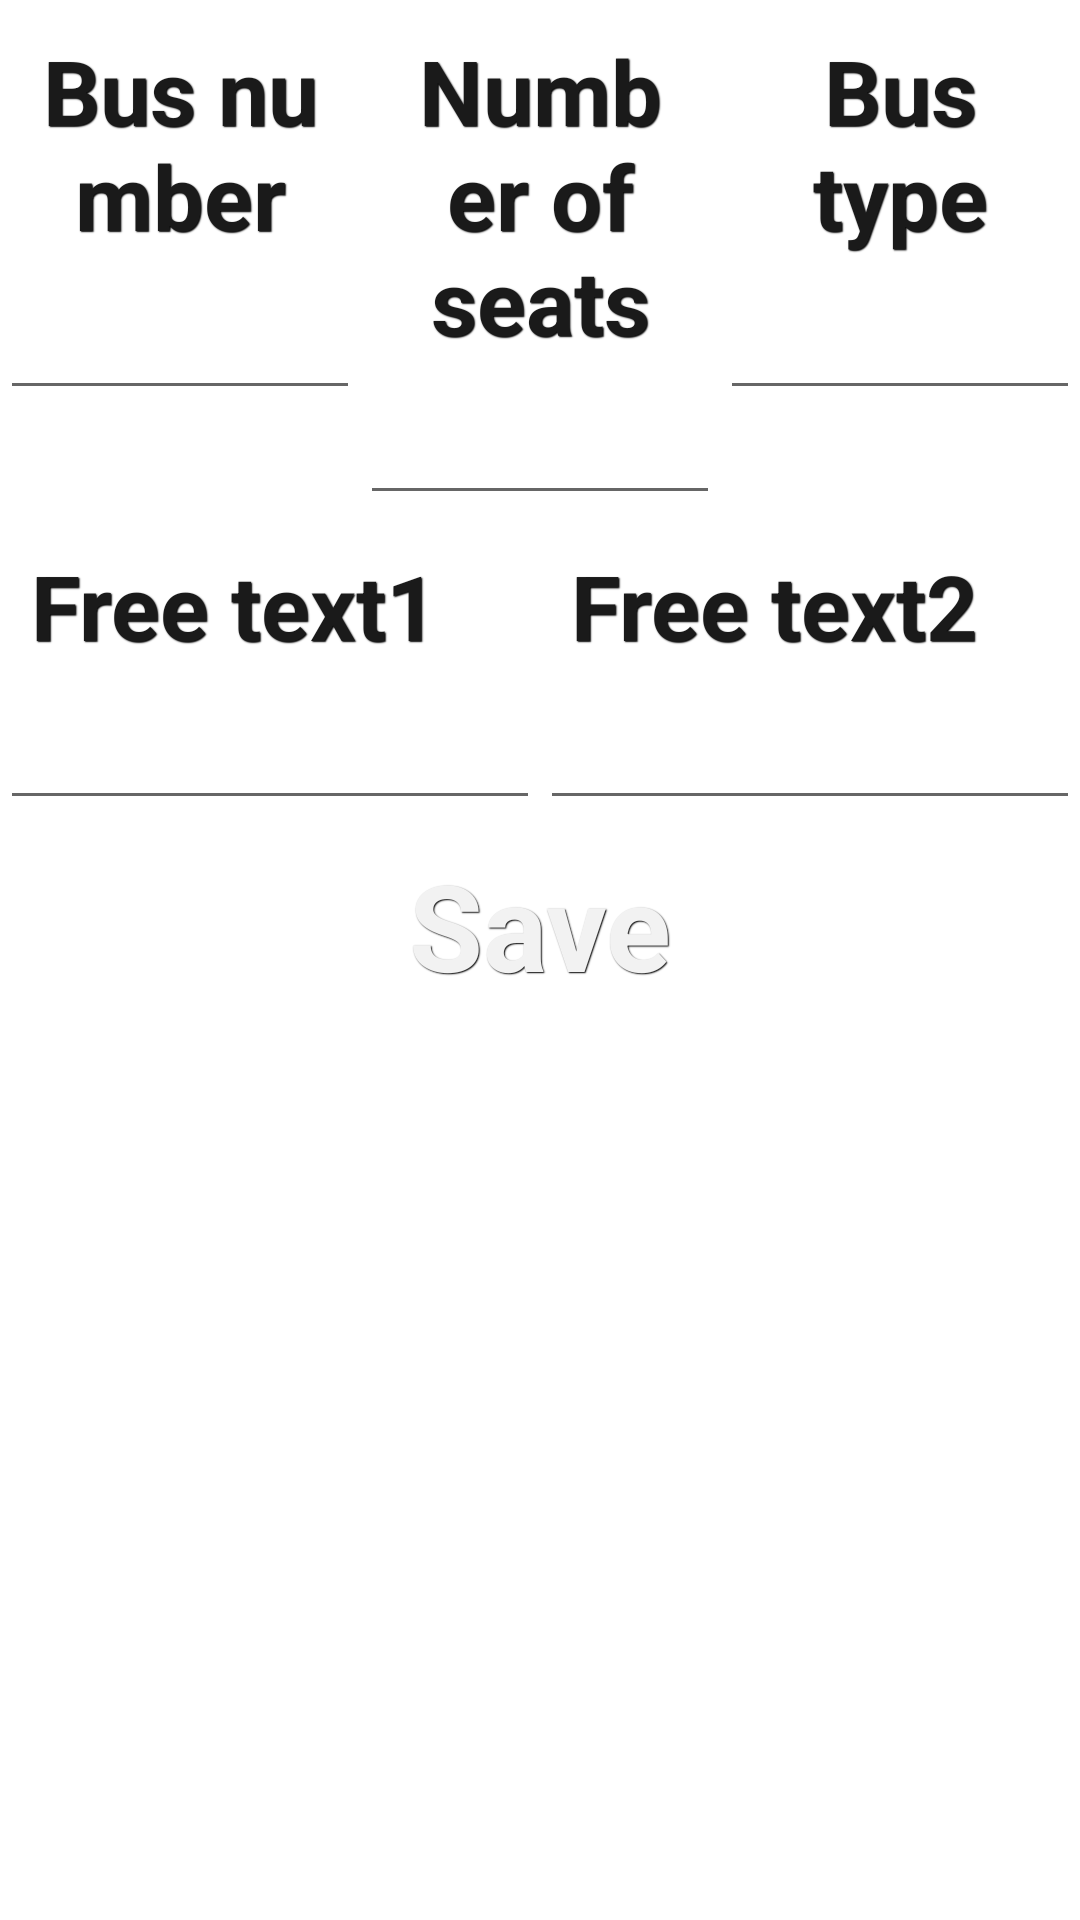

This screen was rendered from an Android layout file. Write that file and the resources it references.
<!-- AndroidManifest.xml: application theme AppTheme -->
<!-- res/layout/complete_seker.xml -->
<LinearLayout xmlns:android="http://schemas.android.com/apk/res/android"
    xmlns:tools="http://schemas.android.com/tools"
    android:id="@+id/LinearLayout1"
    android:layout_width="match_parent"
    android:layout_height="match_parent"
    android:background="#FFFFFF"
    android:orientation="vertical"
    tools:context=".activities.CompleteSeker" >

    <RelativeLayout
        android:layout_width="match_parent"
        android:layout_height="match_parent" >

        <LinearLayout
            android:layout_width="match_parent"
            android:layout_height="wrap_content"
            android:orientation="vertical" >

            <LinearLayout
                android:layout_width="match_parent"
                android:layout_height="wrap_content" >

                <LinearLayout
                    android:layout_width="match_parent"
                    android:layout_height="wrap_content"
                    android:layout_weight="1"
                    android:orientation="vertical" >

                    <TextView
                        android:id="@+id/textView1"
                        android:layout_width="wrap_content"
                        android:layout_height="wrap_content"
                        android:text="@string/BusNumber"
                        android:textSize="30sp" />

                    <EditText
                        android:id="@+id/et_complete_seker_bus_number"
                        android:layout_width="match_parent"
                        android:layout_height="wrap_content"
                        android:ems="10" />
                </LinearLayout>

                <LinearLayout
                    android:layout_width="match_parent"
                    android:layout_height="wrap_content"
                    android:layout_weight="1"
                    android:orientation="vertical" >

                    <TextView
                        android:id="@+id/TextView01"
                        android:layout_width="wrap_content"
                        android:layout_height="wrap_content"
                        android:text="@string/numberOfSeats"
                        android:textSize="30sp" />

                    <EditText
                        android:id="@+id/et_complete_seker_number_of_sits"
                        android:layout_width="match_parent"
                        android:layout_height="wrap_content"
                        android:ems="10" />
                </LinearLayout>

                <LinearLayout
                    android:layout_width="match_parent"
                    android:layout_height="wrap_content"
                    android:layout_weight="1"
                    android:orientation="vertical" >

                    <TextView
                        android:id="@+id/TextView02"
                        android:layout_width="wrap_content"
                        android:layout_height="wrap_content"
                        android:text="@string/BusType"
                        android:textSize="30sp" />

                    <EditText
                        android:id="@+id/et_complete_seker_bus_kind"
                        android:layout_width="match_parent"
                        android:layout_height="wrap_content"
                        android:ems="10" />
                </LinearLayout>
            </LinearLayout>

            <LinearLayout
                android:layout_width="match_parent"
                android:layout_height="wrap_content" >

                <LinearLayout
                    android:layout_width="match_parent"
                    android:layout_height="match_parent"
                    android:layout_weight="1"
                    android:orientation="vertical" >

                    <TextView
                        android:id="@+id/TextView04"
                        android:layout_width="wrap_content"
                        android:layout_height="wrap_content"
                        android:text="@string/FreeText1"
                        android:textSize="30sp" />

                    <EditText
                        android:id="@+id/et_complete_seker_free_text1"
                        android:layout_width="match_parent"
                        android:layout_height="wrap_content"
                        android:ems="10" />
                </LinearLayout>

                <LinearLayout
                    android:layout_width="match_parent"
                    android:layout_height="match_parent"
                    android:layout_weight="1"
                    android:orientation="vertical" >

                    <TextView
                        android:id="@+id/TextView03"
                        android:layout_width="wrap_content"
                        android:layout_height="wrap_content"
                        android:text="@string/FreeText2"
                        android:textSize="30sp" />

                    <EditText
                        android:id="@+id/et_complete_seker_free_text2"
                        android:layout_width="match_parent"
                        android:layout_height="wrap_content"
                        android:ems="10" />
                </LinearLayout>
            </LinearLayout>

            <Button
                android:id="@+id/btn_completet_seker_save"
                android:layout_width="match_parent"
                android:layout_height="70dp"
                android:onClick="onClick"
                android:text="Save"
                android:textSize="40sp" />

        </LinearLayout>

    </RelativeLayout>

</LinearLayout>
<!-- resources referenced by this layout -->
<resources>
  <string name="BusNumber">Bus number</string>
  <string name="BusType">Bus type</string>
  <string name="FreeText1">Free text1</string>
  <string name="FreeText2">Free text2</string>
  <string name="numberOfSeats">Number of seats</string>
  <style name="AppTheme" parent="AppBaseTheme">
          
          <item name="windowActionBar">false</item>
          <item name="android:windowNoTitle">true</item>
          <item name="android:windowBackground">@color/layout_color</item>
          <item name="android:buttonStyle">@style/btnStyleBlue</item>
          <item name="android:textViewStyle">@style/textViewStyle</item>
  
      </style>
  <style name="AppBaseTheme" parent="Theme.AppCompat.Light.NoActionBar">
          
      </style>
  <color name="layout_color">#f1f1f1</color>
  <style name="btnStyleBlue" parent="@android:style/Widget.Button">
          <item name="android:textSize">@dimen/SP17</item>
          <item name="android:textStyle">bold</item>
          <item name="android:textColor">#F2F2F2</item>
          <item name="android:gravity">center</item>
          <item name="android:shadowColor">#000000</item>
          <item name="android:shadowDx">1</item>
          <item name="android:shadowDy">1</item>
          <item name="android:shadowRadius">0.6</item>
          <item name="android:background">@drawable/button_blue_bg_selector</item>
          <item name="android:padding">4dip</item>
      </style>
  <style name="textViewStyle" parent="@android:style/Widget.TextView">
          <item name="android:textStyle">bold</item>
          <item name="android:textColor">@color/textColorDark</item>
          <item name="android:gravity">center</item>
          <item name="android:shadowColor">#000000</item>
          <item name="android:shadowDx">1</item>
          <item name="android:shadowDy">1</item>
          <item name="android:shadowRadius">0.6</item>
          <item name="android:padding">10dip</item>
      </style>
  <dimen name="SP17">30sp</dimen>
  <color name="textColorDark">#1a1a1a</color>
</resources>
